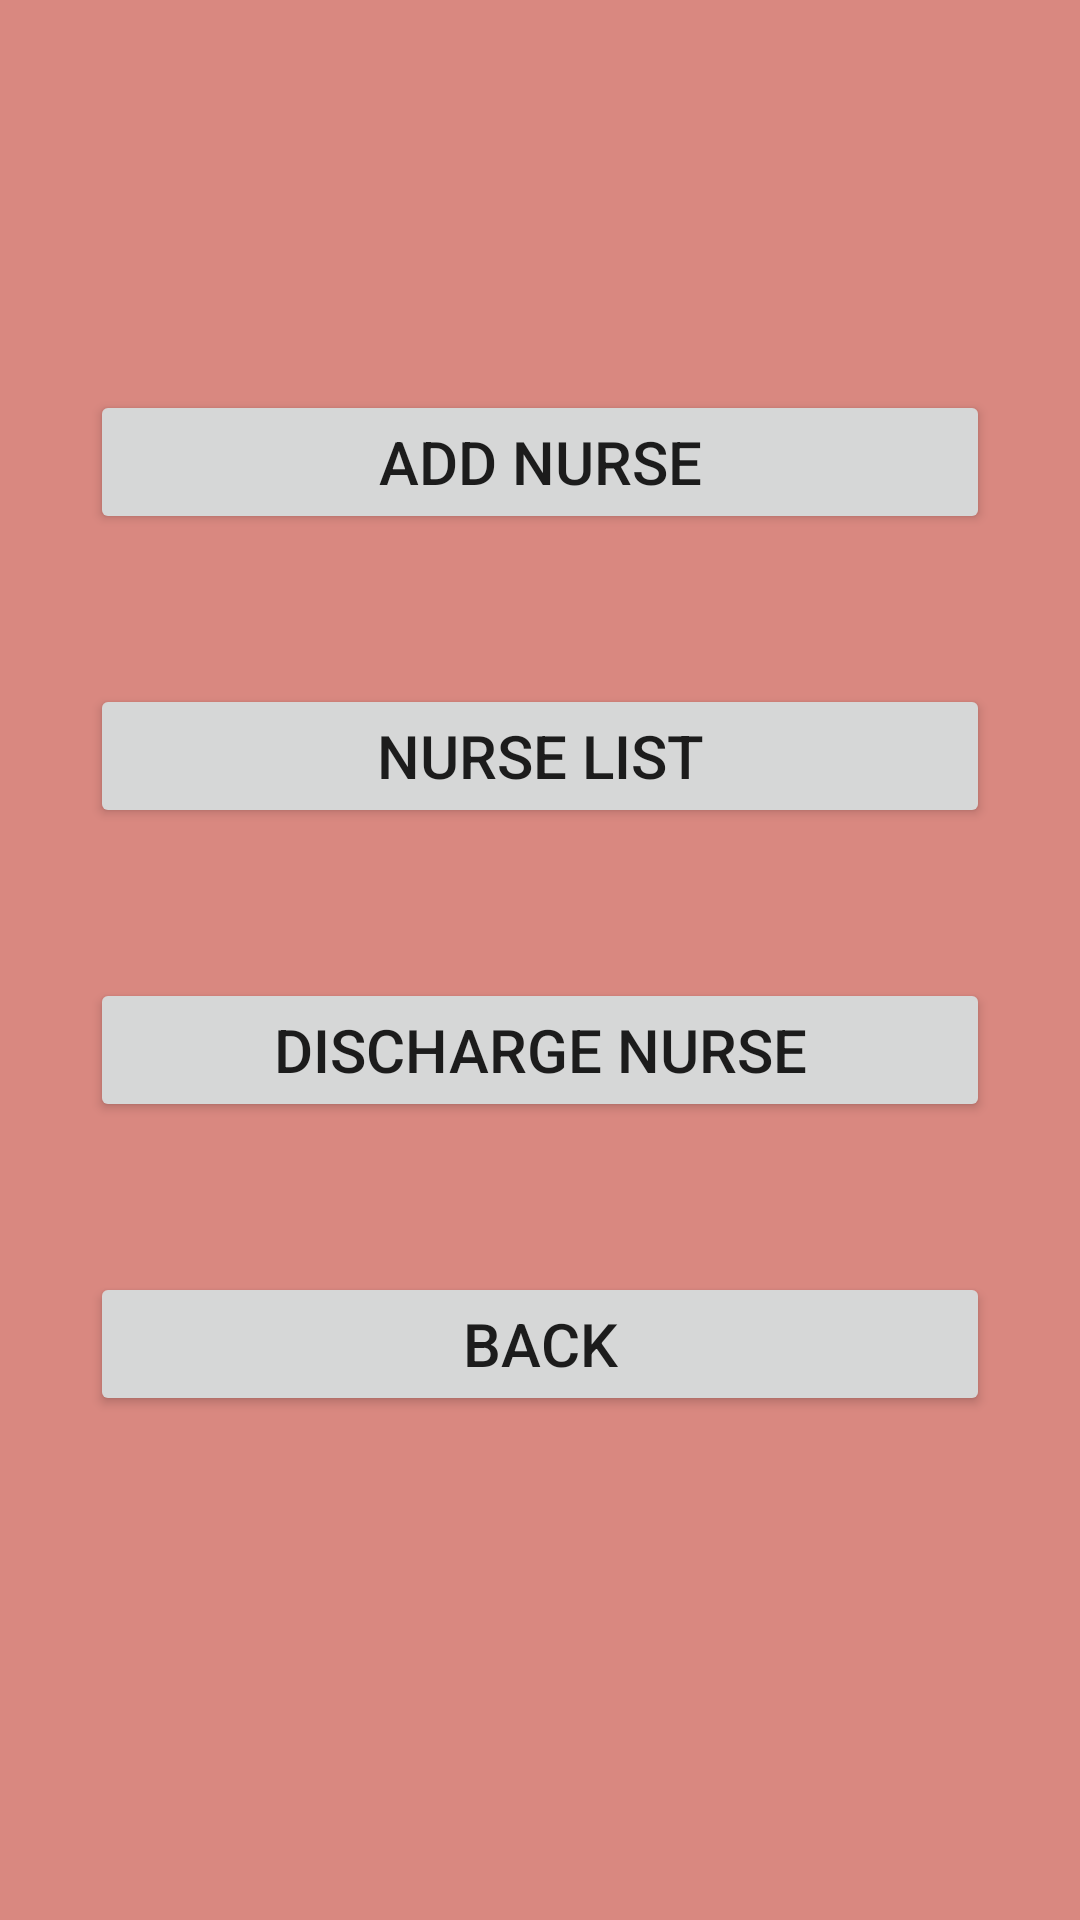

The Android layout XML behind this screen, and the referenced resources:
<!-- AndroidManifest.xml: application theme Theme.AppCompat.Light.NoActionBar -->
<!-- res/layout/activity_nurses_d.xml -->
<?xml version="1.0" encoding="utf-8"?>
<LinearLayout xmlns:android="http://schemas.android.com/apk/res/android"
    android:id="@+id/activity_nurses_d"
    android:layout_width="match_parent"
    android:layout_height="match_parent"
    android:orientation="vertical"
    android:background="#D98880">

    <Button
        android:onClick="onclick_addNurse"
        android:textSize="20sp"
        android:layout_marginTop="130dp"
        android:layout_width="match_parent"
        android:layout_height="wrap_content"
        android:layout_marginLeft="30dp"
        android:layout_marginRight="30dp"
        android:text="Add Nurse"/>
    <Button
        android:onClick="onclick_listNurse"
        android:textSize="20sp"
        android:layout_marginTop="50sp"
        android:layout_width="match_parent"
        android:layout_height="wrap_content"
        android:layout_marginRight="30dp"
        android:layout_marginLeft="30dp"
        android:text="Nurse List"/>
    <Button
        android:onClick="onclick_dischargeNurse"
        android:textSize="20sp"
        android:layout_marginTop="50sp"
        android:layout_width="match_parent"
        android:layout_height="wrap_content"
        android:layout_marginRight="30dp"
        android:layout_marginLeft="30dp"
        android:text="Discharge Nurse"/>
    <Button
        android:onClick="onclick_backN"
        android:textSize="20sp"
        android:layout_marginTop="50sp"
        android:layout_width="match_parent"
        android:layout_height="wrap_content"
        android:layout_marginRight="30dp"
        android:layout_marginLeft="30dp"
        android:text="Back"/>

</LinearLayout>
<!-- resources referenced by this layout -->
<resources>

</resources>
